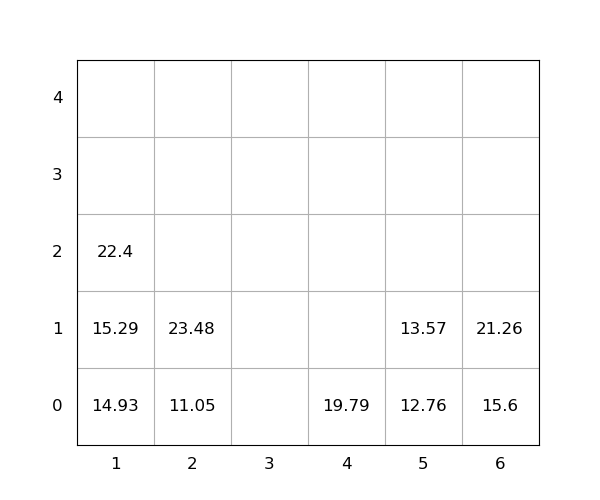

Data behind this chart, as committed beside it:
idx, loc_x, loc_y, loc_z, weight, group, score, seq, reloc, size(ft)
1, 5, 0, 0, 12.76, 0, 12.76, 1, 0, 20
2, 1, 0, 0, 14.93, 0, 14.93, 2, 0, 20
3, 1, 0, 1, 15.29, 0, 15.29, 3, 0, 20
4, 1, 0, 2, 22.4, 0, 22.4, 4, 0, 20
5, 4, 0, 0, 19.79, 0, 19.79, 5, 0, 20
6, 6, 0, 0, 15.6, 0, 15.6, 6, 0, 20
7, 5, 0, 1, 13.57, 0, 13.57, 7, 0, 20
8, 6, 0, 1, 21.26, 0, 21.26, 8, 0, 20
9, 2, 0, 0, 11.05, 0, 11.05, 9, 0, 20
10, 2, 0, 1, 23.48, 0, 23.48, 10, 0, 20
